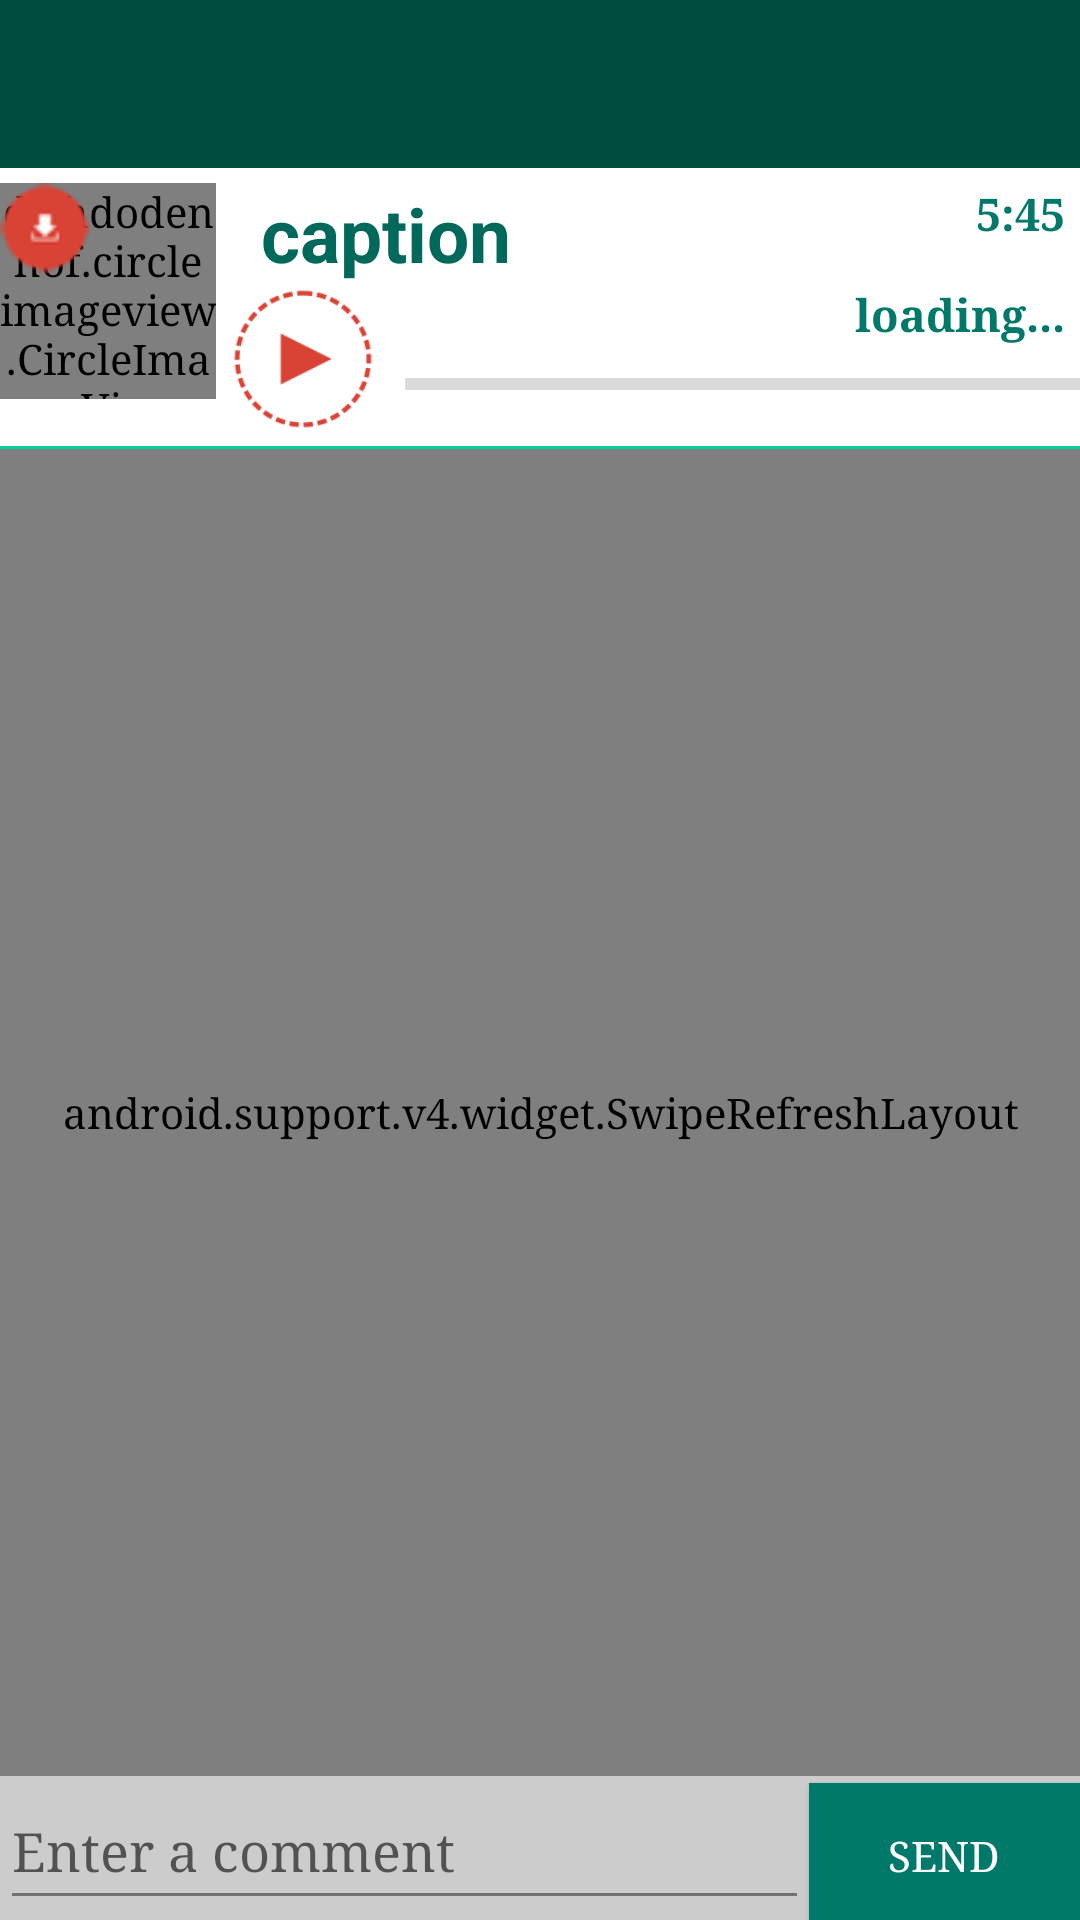

This screen was rendered from an Android layout file. Write that file and the resources it references.
<!-- AndroidManifest.xml: activity theme NoActionBar -->
<!-- res/layout/activity_comment.xml -->
<?xml version="1.0" encoding="utf-8"?>
<LinearLayout xmlns:android="http://schemas.android.com/apk/res/android"
    xmlns:app="http://schemas.android.com/apk/res-auto"
    android:layout_width="fill_parent"
    android:layout_height="fill_parent"
    android:background="#fff"
    android:orientation="vertical">

    <include android:id="@+id/my_toolbar"
        layout="@layout/app_toolbar"/>

    <RelativeLayout
        android:layout_width="wrap_content"
        android:layout_height="wrap_content"
        android:background="#fff"
        android:layout_marginTop="5dip">

        

        <LinearLayout
            android:id="@+id/thumbnail"
            android:layout_width="72dp"
            android:layout_height="72dp"
            android:layout_alignParentLeft="true"
            android:layout_marginRight="5dip"
            android:background="#fff">

            <de.hdodenhof.circleimageview.CircleImageView
                android:id="@+id/custom_recentpost_dp"
                android:layout_width="72dp"
                android:layout_height="72dp"
                android:src="@drawable/avatar_default"
                android:layout_gravity="center_vertical"
                app:civ_border_width="1dp"
                app:civ_border_color="#00796b"/>
        </LinearLayout>

        

        <TextView
            android:id="@+id/custom_recentpost_text"
            android:layout_width="200dp"
            android:layout_height="wrap_content"
            android:layout_alignTop="@+id/thumbnail"
            android:layout_toRightOf="@+id/thumbnail"
            android:text="caption"
            android:textColor="#00695c"
            android:textSize="25sp"
            android:textStyle="bold"
            android:typeface="sans"
            android:paddingLeft="10dp"/>

        

        <Button
            android:id="@+id/recent_press"
            android:layout_width="48dp"
            android:layout_height="48dp"
            android:tag="play"
            android:background="@drawable/play_icon"
            android:layout_below="@id/custom_recentpost_text"
            android:layout_marginTop="1dip"
            android:layout_toRightOf="@+id/thumbnail"
            android:paddingTop="15dp"
            android:paddingLeft="10dip"/>

        <ProgressBar
            style="?android:attr/progressBarStyleHorizontal"
            android:id="@+id/custom_recentpost_subtext"
            android:layout_width="fill_parent"
            android:layout_height="50dp"
            android:layout_below="@id/custom_recentpost_text"
            android:layout_marginTop="1dip"
            android:layout_toRightOf="@+id/recent_press"
            android:paddingTop="15dp"
            android:paddingLeft="10dp" />

        

        <TextView
            android:id="@+id/custom_recentpost_time"
            android:layout_width="90dp"
            android:layout_height="wrap_content"
            android:layout_alignParentRight="true"
            android:layout_alignRight="@id/custom_recentpost_text"
            android:layout_marginRight="5dip"
            android:gravity="right"
            android:text="5:45"
            android:textColor="#00796b"
            android:textSize="15sp"
            android:textStyle="bold" />

        <ImageView
            android:id="@+id/download"
            android:layout_width="30dp"
            android:layout_height="30dp"
            android:src="@drawable/cloud_down_icon"/>

        <TextView
            android:id="@+id/custom_duration"
            android:layout_width="wrap_content"
            android:layout_height="wrap_content"
            android:layout_alignParentRight="true"
            android:layout_alignRight="@id/recent_press"
            android:layout_below="@id/custom_recentpost_text"
            android:layout_marginRight="5dip"
            android:gravity="right"
            android:text="loading..."
            android:textColor="#00796b"
            android:textSize="15sp"
            android:textStyle="bold" />

        <View
            android:id="@+id/view1"
            android:layout_width="wrap_content"
            android:layout_height="1dp"
            android:layout_marginTop="5dip"
            android:background="#ff0acca1"
            android:layout_below="@+id/recent_press"/>

    </RelativeLayout>

    <FrameLayout
        android:layout_width="match_parent"
        android:layout_height="wrap_content"
        android:layout_weight="15"
        android:background="#fff"
        android:orientation="vertical">

        <android.support.v4.widget.SwipeRefreshLayout
            android:id="@+id/swipe"
            android:layout_width="match_parent"
            android:layout_height="match_parent">

            <android.support.v7.widget.RecyclerView
                android:id="@+id/comment_View"
                android:layout_width="match_parent"
                android:layout_height="match_parent"
                android:fadeScrollbars="true"
                android:scrollbars="vertical">

            </android.support.v7.widget.RecyclerView>
        </android.support.v4.widget.SwipeRefreshLayout>

        <ProgressBar
            android:id="@+id/progressBar"
            android:layout_width="wrap_content"
            android:layout_height="wrap_content"
            android:layout_gravity="center"
            android:visibility="visible" />

        <TextView
            android:id="@+id/textView"
            android:layout_width="wrap_content"
            android:layout_height="wrap_content"
            android:layout_gravity="center"
            android:text="No Comment For this Voicenote"
            android:textAppearance="?android:attr/textAppearanceMedium"
            android:visibility="gone" />

    </FrameLayout>

    <LinearLayout
        android:layout_width="match_parent"
        android:layout_height="wrap_content"
        android:background="#ccc"
        android:orientation="horizontal">

        <ProgressBar
            android:id="@+id/progressBar1"
            style="?android:attr/progressBarStyleSmall"
            android:layout_width="wrap_content"
            android:layout_height="wrap_content"
            android:layout_weight="1"
            android:layout_marginTop="20dip"
            android:visibility="gone" />

        <EditText
            android:id="@+id/comment_text"
            android:layout_width="wrap_content"
            android:layout_height="wrap_content"
            android:layout_weight="50"
            android:hint="Enter a comment"
            android:elegantTextHeight="true"
            android:elevation="@dimen/abc_edit_text_inset_top_material"
            android:inputType="textImeMultiLine"/>

        <Button
            android:id="@+id/btn_comment_send"
            android:layout_width="wrap_content"
            android:layout_height="wrap_content"
            android:layout_weight="1"
            android:background="@color/like"
            android:text="send"
            android:textColor="#fff" />

        
            
            
            
            
            
            
    </LinearLayout>

</LinearLayout>
<!-- res/layout/app_toolbar.xml (included above) -->
<?xml version="1.0" encoding="utf-8"?>
<android.support.v7.widget.Toolbar xmlns:android="http://schemas.android.com/apk/res/android"
    xmlns:app="http://schemas.android.com/apk/res-auto"
    android:layout_width="match_parent"
    android:layout_height="wrap_content"
    android:background="#004d40"
    android:padding="5dp"
    android:theme="@style/myCustomToolbar"
    app:popupTheme="@style/ThemeOverlay.AppCompat.Light">

</android.support.v7.widget.Toolbar>
    
<!-- resources referenced by this layout -->
<resources>
  <color name="like">#00796b</color>
  <!-- drawable cloud_down_icon: png bitmap (drawable-mdpi, 4074 bytes) -->
  <!-- drawable mic1: png bitmap (drawable, 17507 bytes) -->
  <!-- drawable play_icon: png bitmap (drawable-hdpi, 5905 bytes) -->
  <style name="myCustomToolbar" parent="ThemeOverlay.AppCompat.Dark">
  
      </style>
  <style name="NoActionBar" parent="Theme.AppCompat.Light.NoActionBar">
          <item name="android:colorPrimary">@color/primary</item>
          <item name="android:colorPrimaryDark">@color/primary_dark</item>
          <item name="android:shadowColor">@color/primary_light</item>
          <item name="android:colorAccent">@color/accent</item>
          <item name="android:textColorPrimary">@color/primary_text</item>
          <item name="android:textColorSecondary">@color/secondary_text</item>
          <item name="android:icon">@color/icons</item>
          <item name="android:divider">@color/divider</item>
          <item name="android:textViewStyle">@style/AppTheme.widget.TextView</item>
          <item name="android:typeface">serif</item>
  
      </style>
  <color name="primary">#009688</color>
  <color name="primary_dark">#00796B</color>
  <color name="primary_light">#B2DFDB</color>
  <color name="accent">#4CAF50</color>
  <color name="primary_text">#212121</color>
  <color name="secondary_text">#727272</color>
  <color name="icons">#FFFFFF</color>
  <color name="divider">#B6B6B6</color>
  <style name="AppTheme.widget.TextView" parent="android:Widget.Holo.Light.TextView">
          <item name="fontPath">fonts/gasmaskwarriors.ttf</item>
      </style>
</resources>
